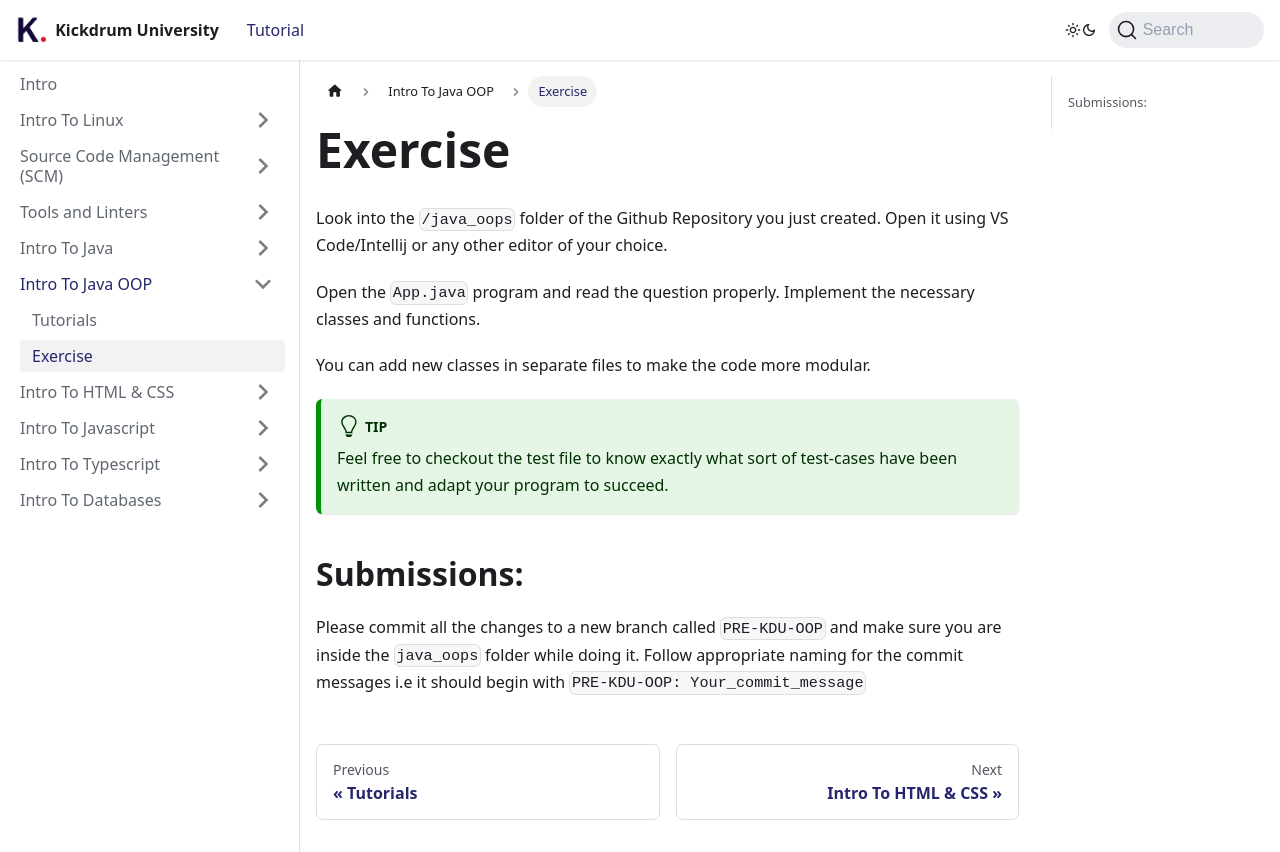

repository: kickdrum/kickdrum-university · page: docs/java-oops/exercise.html · generator: docusaurus

---
sidebar_position: 2
---

# Exercise

Look into the `/java_oops` folder of the Github Repository you just created. Open it using VS Code/Intellij or any other editor of your choice.

Open the `App.java` program and read the question properly. Implement the necessary classes and functions.

You can add new classes in separate files to make the code more modular.

:::tip
Feel free to checkout the test file to know exactly what sort of test-cases have been written and adapt your program to succeed.
:::

## Submissions:

Please commit all the changes to a new branch called `PRE-KDU-OOP` and make sure you are inside the `java_oops` folder while doing it. Follow appropriate naming for the commit messages i.e it should begin with `PRE-KDU-OOP: Your_commit_message`
